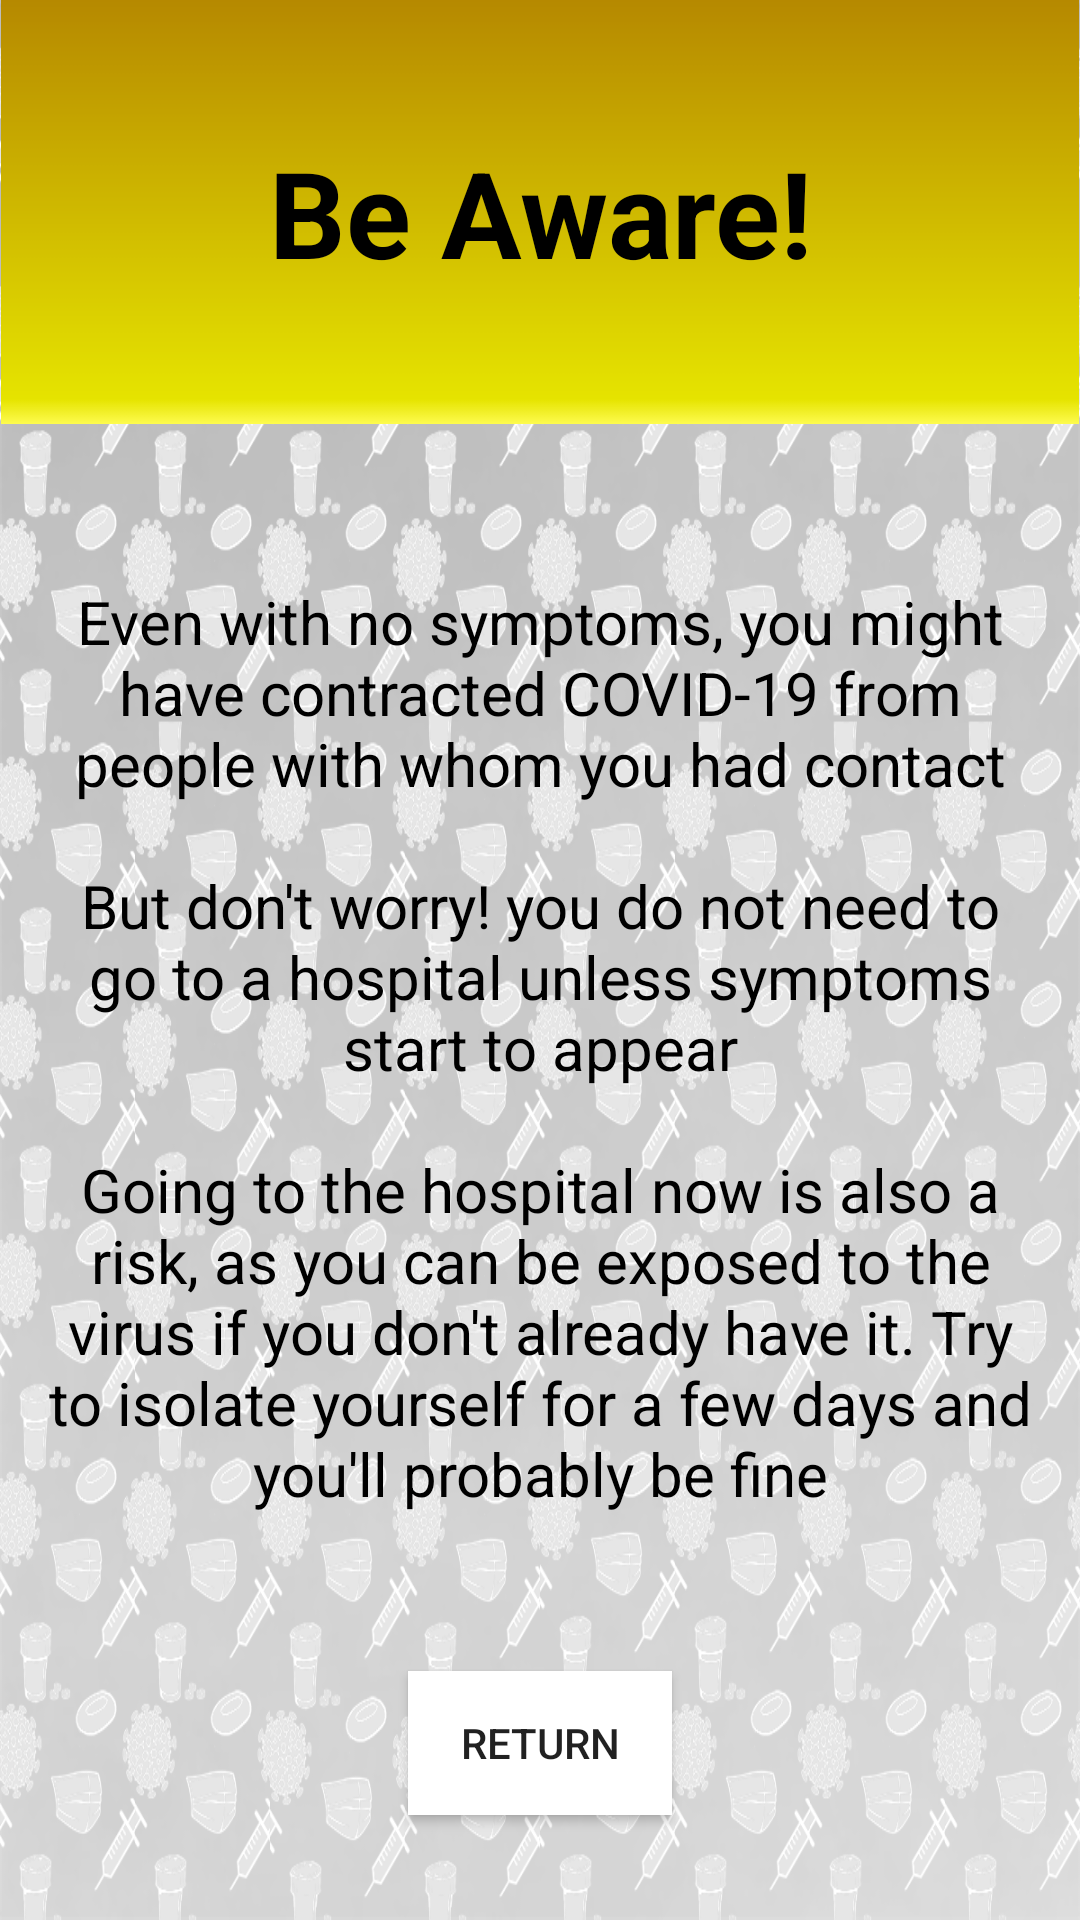

Android layout source for this screen:
<!-- AndroidManifest.xml: application theme Background -->
<!-- res/layout/fragment_be_aware_1.xml -->
<?xml version="1.0" encoding="utf-8"?>
<androidx.constraintlayout.widget.ConstraintLayout xmlns:android="http://schemas.android.com/apk/res/android"
    xmlns:app="http://schemas.android.com/apk/res-auto"
    android:layout_width="match_parent"
    android:layout_height="match_parent">

    <Button
        android:id="@+id/BAware1Ret_btn"
        android:layout_width="wrap_content"
        android:layout_height="wrap_content"
        android:layout_marginBottom="35dp"
        android:text="@string/return_str"
        android:background="@android:color/white"
        app:layout_constraintBottom_toBottomOf="parent"
        app:layout_constraintEnd_toEndOf="parent"
        app:layout_constraintStart_toStartOf="parent" />

    <ImageView
        android:id="@+id/imageView"
        android:layout_width="wrap_content"
        android:layout_height="wrap_content"
        android:adjustViewBounds="true"
        android:contentDescription="@string/yellow_background_description"
        android:scaleType="centerInside"
        android:visibility="visible"
        app:layout_constraintBottom_toBottomOf="parent"
        app:layout_constraintEnd_toEndOf="parent"
        app:layout_constraintStart_toStartOf="parent"
        app:layout_constraintTop_toTopOf="parent"
        app:layout_constraintVertical_bias="0.0"
        android:src="@drawable/yellow_bkg" />

    <TextView
        android:id="@+id/textView19"
        android:layout_width="0dp"
        android:layout_height="wrap_content"
        android:layout_marginStart="15dp"
        android:layout_marginLeft="15dp"
        android:layout_marginEnd="15dp"
        android:layout_marginRight="15dp"
        android:fontFamily="sans-serif-thin"
        android:gravity="center"
        android:text="@string/be_aware_1"
        android:textColor="#000000"
        android:textSize="20sp"
        android:textStyle="bold"
        android:visibility="visible"
        app:layout_constraintBottom_toTopOf="@+id/BAware1Ret_btn"
        app:layout_constraintEnd_toEndOf="parent"
        app:layout_constraintStart_toStartOf="parent"
        app:layout_constraintTop_toBottomOf="@+id/imageView" />

    <TextView
        android:id="@+id/textView20"
        android:layout_width="wrap_content"
        android:layout_height="wrap_content"
        android:text="@string/be_aware"
        android:textColor="#000000"
        android:textSize="40sp"
        android:textStyle="bold"
        android:visibility="visible"
        app:layout_constraintBottom_toBottomOf="@+id/imageView"
        app:layout_constraintEnd_toEndOf="parent"
        app:layout_constraintStart_toStartOf="@+id/imageView"
        app:layout_constraintTop_toTopOf="parent" />
</androidx.constraintlayout.widget.ConstraintLayout>
<!-- resources referenced by this layout -->
<resources>
  <!-- drawable yellow_bkg: png bitmap (drawable, 2603 bytes) -->
  <string name="be_aware">Be Aware!</string>
  <string name="be_aware_1">Even with no symptoms, you might have contracted COVID-19 from people with whom you had contact\n\nBut don\'t worry! you do not need to go to a hospital unless symptoms start to appear\n\nGoing to the hospital now is also a risk, as you can be exposed to the virus if you don\'t already have it. Try to isolate yourself for a few days and you\'ll probably be fine</string>
  <string name="return_str">return</string>
  <string name="yellow_background_description">Yellow_Background</string>
  <style name="Background" parent="Theme.AppCompat.Light.DarkActionBar">
          <item name="colorPrimary">@color/colorDark</item>
          <item name="colorPrimaryDark">@color/colorPrimaryDark</item>
          <item name="colorAccent">@color/colorAccent</item>
          <item name="android:windowBackground">@drawable/blackgroundinvert60</item>
      </style>
  <color name="colorDark">#303030</color>
  <color name="colorPrimaryDark">#303030</color>
  <color name="colorAccent">#000000</color>
  <!-- drawable blackgroundinvert60: png bitmap (drawable, 278563 bytes) -->
</resources>
